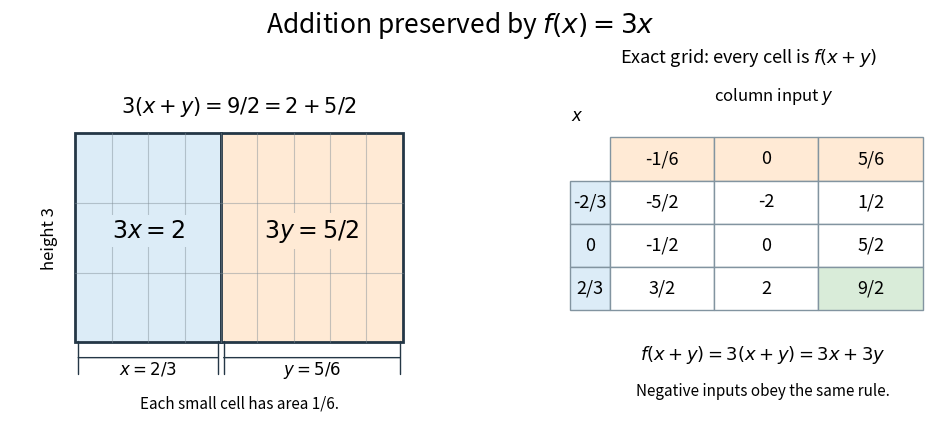

Source code (Python): (Note: this script raises an exception after producing the figure.)
"""Illustrate Cauchy additivity with original exact rectangle and grid examples."""

from fractions import Fraction
from pathlib import Path

import matplotlib.pyplot as plt
from matplotlib.patches import Rectangle


def main():
    plt.rcParams.update({"font.size": 12, "figure.facecolor": "white"})
    fig, (ax, grid) = plt.subplots(1, 2, figsize=(10, 4.6), dpi=120,
                                   gridspec_kw={"width_ratios": [1.2, 1]})
    fig.suptitle(r"Addition preserved by $f(x)=3x$", fontsize=19, y=0.96)
    x, y = Fraction(2, 3), Fraction(5, 6)
    colors = ["#dcecf7", "#ffead5"]
    for start, width, color in [(0, x, colors[0]), (x, y, colors[1])]:
        ax.add_patch(Rectangle((float(start), 0), float(width), 3,
                               facecolor=color, edgecolor="#243746", linewidth=2))
    for i in range(1, 9):
        ax.plot([i / 6, i / 6], [0, 3], color="#7e8c95", alpha=0.45, lw=0.8)
    for j in [1, 2]:
        ax.plot([0, 1.5], [j, j], color="#7e8c95", alpha=0.45, lw=0.8)
    ax.text(float(x / 2), 1.5, r"$3x=2$", ha="center", fontsize=17,
            bbox={"facecolor": colors[0], "edgecolor": "none", "pad": 3})
    ax.text(float(x + y / 2), 1.5, r"$3y=5/2$", ha="center", fontsize=17,
            bbox={"facecolor": colors[1], "edgecolor": "none", "pad": 3})
    for left, right, label in [(0, float(x), r"$x=2/3$"),
                               (float(x), 1.5, r"$y=5/6$")]:
        ax.annotate("", (left, -0.22), (right, -0.22),
                    arrowprops={"arrowstyle": "|-|", "color": "#243746"})
        ax.text((left + right) / 2, -0.46, label, ha="center")
    ax.text(-0.12, 1.5, "height 3", rotation=90, va="center", ha="center")
    ax.text(0.75, 3.3, r"$3(x+y)=9/2=2+5/2$", ha="center", fontsize=15)
    ax.text(0.75, -0.95, "Each small cell has area 1/6.", ha="center", fontsize=11)
    ax.set(xlim=(-0.3, 1.7), ylim=(-1.1, 3.65))
    ax.set_axis_off()

    xs = [Fraction(-2, 3), Fraction(0), Fraction(2, 3)]
    ys = [Fraction(-1, 6), Fraction(0), Fraction(5, 6)]
    values = [[str(3 * (a + b)) for b in ys] for a in xs]
    grid.set_axis_off()
    grid.set_title(r"Exact grid: every cell is $f(x+y)$", fontsize=13, pad=18)
    table = grid.table(cellText=values, rowLabels=[str(a) for a in xs],
                       colLabels=[str(b) for b in ys], cellLoc="center",
                       rowLoc="center", bbox=[0.12, 0.33, 0.86, 0.52])
    table.auto_set_font_size(False)
    table.set_fontsize(13)
    for (row, col), cell in table.get_celld().items():
        cell.set_edgecolor("#8294a0")
        if row == 0:
            cell.set_facecolor(colors[1])
        elif col == -1:
            cell.set_facecolor(colors[0])
    table[3, 2].set_facecolor("#d9ecd9")
    grid.text(0.57, 0.96, r"column input $y$", ha="center", transform=grid.transAxes)
    grid.text(0.03, 0.9, r"$x$", ha="center", transform=grid.transAxes)
    grid.text(0.54, 0.18, r"$f(x+y)=3(x+y)=3x+3y$", ha="center",
              transform=grid.transAxes, fontsize=13)
    grid.text(0.54, 0.07, "Negative inputs obey the same rule.", ha="center",
              transform=grid.transAxes, fontsize=11)
    fig.subplots_adjust(left=0.05, right=0.97, top=0.79, bottom=0.07, wspace=0.3)
    fig.savefig(Path.cwd() / (Path(__file__).stem + ".png"), facecolor="white")
    plt.close(fig)


if __name__ == "__main__":
    main()
